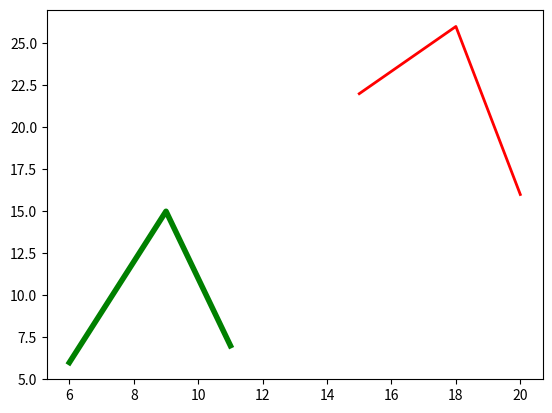

Python code for this plot:

from matplotlib import pyplot as plt

x=[15,18,20]
y=[22,26,16]

x2=[6,9,11]
y2=[6,15,7]

plt.plot(x,y,'r',label='line 1',linewidth=2) #(x-coordinate,y-coordinate,'color code for line',line-width)
plt.plot(x2,y2,'g',label='line2',linewidth=4)
plt.show()